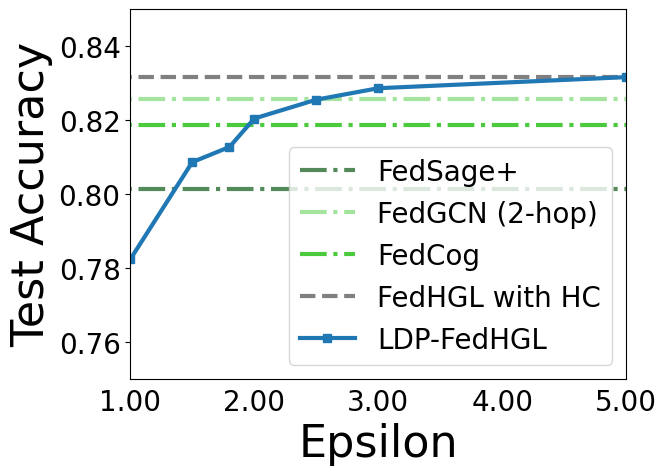

Here is the Python script that generated this plot:
import numpy as np
import pandas as pd
import os
import matplotlib.pyplot as plt
from scipy.ndimage import gaussian_filter1d
from matplotlib import rcParams
from matplotlib.ticker import FormatStrFormatter

config = {
    "font.family":'Times New Roman',  # Set the font type
    "axes.unicode_minus": False, # Solve the problem that the negative sign cannot be displayed
    'font.size': 20
}
rcParams.update(config)

y1=[0.8013, 0.8013]


y2=[0.8316, 0.8316]


y3=[0.8256, 0.8256]

y4=[0.8186, 0.8186]

y5=[0.7823, 0.8086, 0.8127, 0.8204, 0.8255, 0.8286, 0.8316]

if __name__ == '__main__':

    # plt.rcParams['font.sans-serif'] = [u'SimSun']
    # plt.rcParams['axes.unicode_minus'] = False
    # plt.rcParams['font.size'] = 14
    row_x = [0, 5]
    plt.plot(row_x, y1, label='FedSage+', ls='-.', c='#548A5A', linewidth=3)



    row_x = [0, 5]
    plt.plot(row_x, y3, label='FedGCN (2-hop)', ls='-.', c='#A5E49E', linewidth=3)


    row_x = [0, 5]
    plt.plot(row_x, y4, label='FedCog', ls='-.', c='#4BCA3E', linewidth=3)

    row_x = [0, 5]
    plt.plot(row_x, y2, label='FedHGL with HC', ls='--', c='grey', linewidth=3)

    row_x = [1, 1.5, 1.8, 2, 2.5, 3, 5]
    plt.plot(row_x, y5, label='LDP-FedHGL', ls='-', c='#1f77b4', marker='s', linewidth=3)

    plt.gca().xaxis.set_major_formatter(FormatStrFormatter('%.2f'))
    plt.gca().yaxis.set_major_formatter(FormatStrFormatter('%.2f'))
    plt.ylim(0.75, 0.85)
    plt.xlim(1, 5)
    plt.legend(loc='lower right')
    plt.ylabel('Test Accuracy',fontdict={'fontsize': 32, 'fontname': 'Times New Roman'})
    plt.xlabel('Epsilon',fontdict={'fontsize': 32, 'fontname': 'Times New Roman'})
    # plt.ylabel('故障分类准确率(%)')
    # plt.xlabel('训练迭代周期')
    plt.tick_params(axis='x', which='both', bottom=False)
    plt.rcParams['savefig.dpi'] = 300 # Image pixels
    plt.show()
